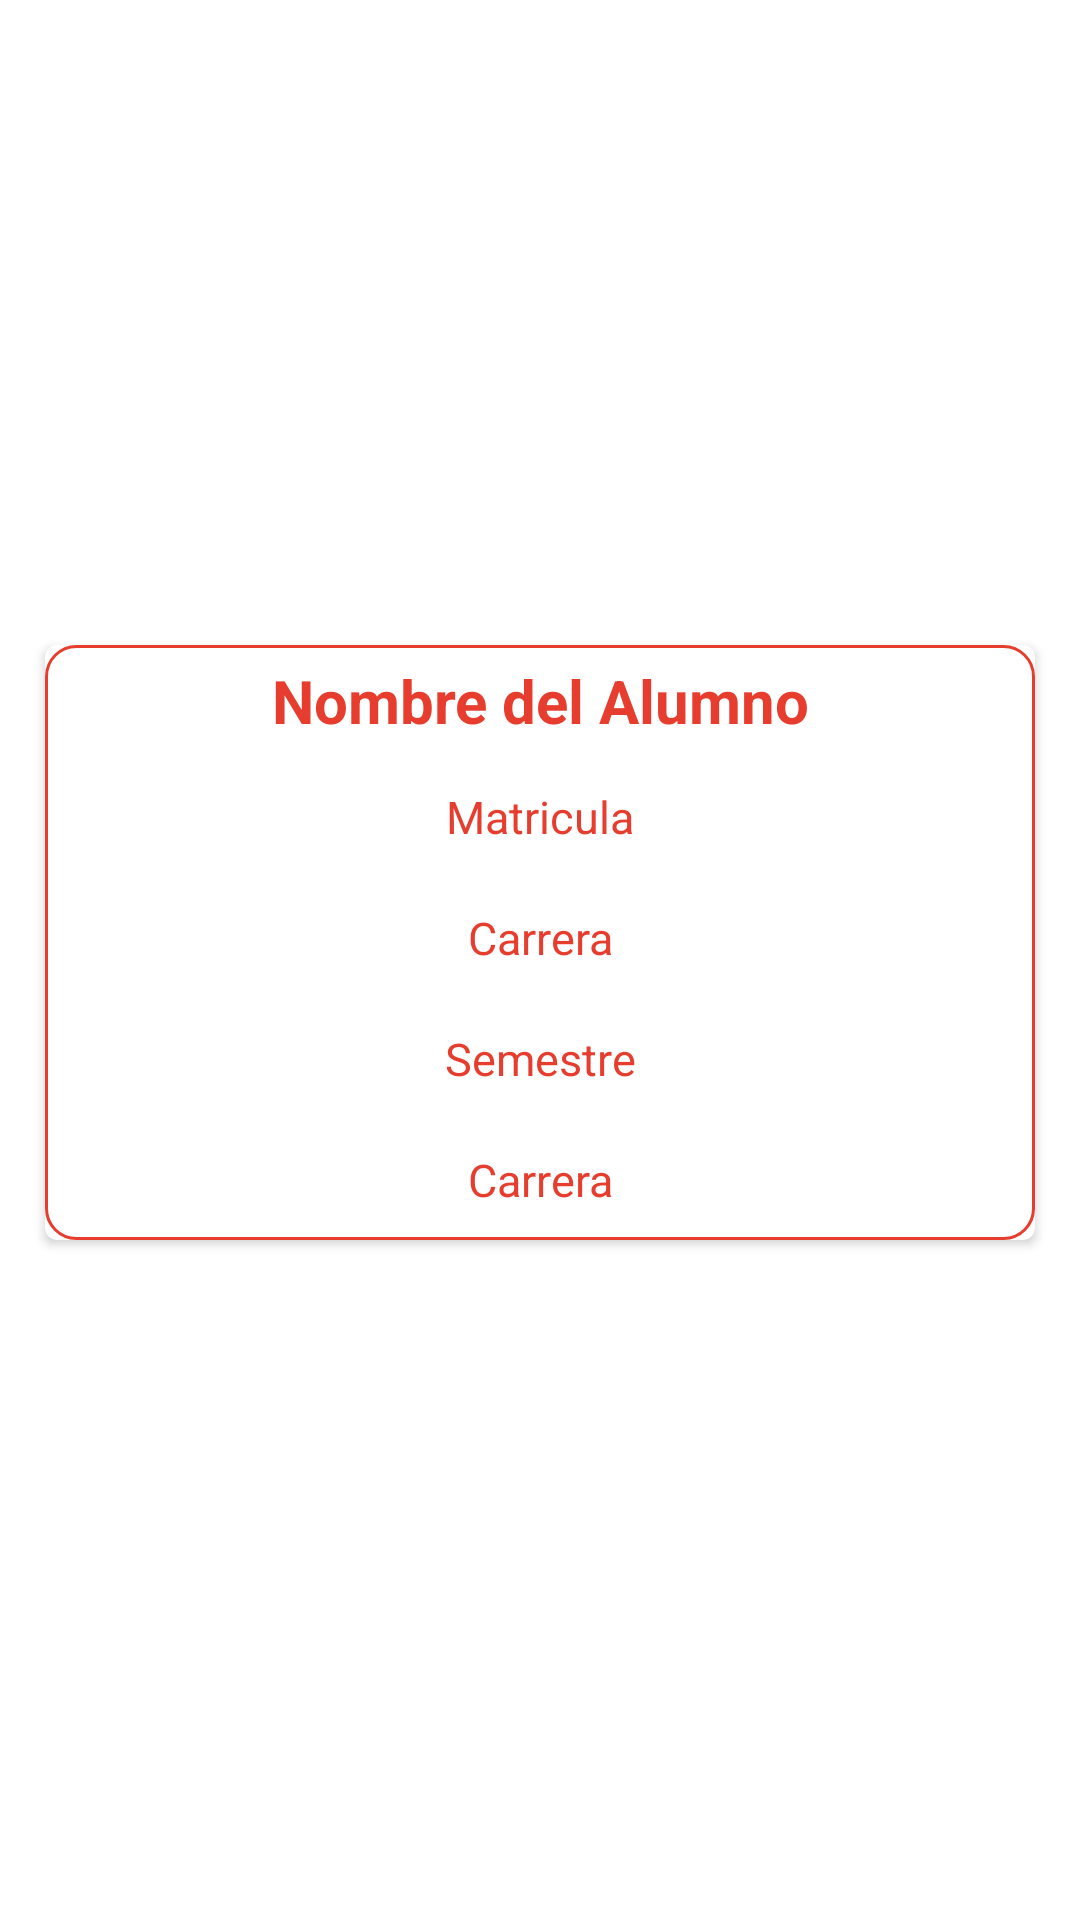

Produce the Android XML layout that renders to this screen, including the resource entries it uses.
<!-- AndroidManifest.xml: application theme Theme.UvmQualification -->
<!-- res/layout/fragment_scolar_info.xml -->
<?xml version="1.0" encoding="utf-8"?>
<androidx.coordinatorlayout.widget.CoordinatorLayout android:layout_width="match_parent"
    android:layout_height="match_parent"
    xmlns:android="http://schemas.android.com/apk/res/android"
    xmlns:app="http://schemas.android.com/apk/res-auto">
    <FrameLayout
        android:layout_width="match_parent"
        android:layout_height="match_parent">
        <ScrollView
            android:layout_width="match_parent"
            android:layout_height="match_parent">
            <LinearLayout
                android:layout_width="match_parent"
                android:layout_height="match_parent"
                android:orientation="vertical">
                <RelativeLayout
                    android:layout_width="match_parent"
                    android:layout_height="200dp">
                    <ImageView
                        android:layout_width="match_parent"
                        android:layout_height="200dp"
                        android:src="@mipmap/ic_launcher"
                        />
                </RelativeLayout>
                <androidx.cardview.widget.CardView
                    android:layout_width="match_parent"
                    android:layout_height="wrap_content"
                    app:cardCornerRadius="4dp"
                    app:cardElevation="2dp"
                    android:layout_margin="15dp">
                    <LinearLayout
                        android:layout_width="match_parent"
                        android:layout_height="wrap_content"
                        android:orientation="vertical"
                        android:background="@drawable/shape_parrafo">

                        <TextView
                            android:id="@+id/tvDetailName"
                            android:layout_width="match_parent"
                            android:layout_height="wrap_content"
                            android:text="Nombre del Alumno"
                            android:textSize="20sp"
                            android:textColor="@color/primary"
                            android:gravity="center_horizontal"
                            android:textStyle="bold"
                            android:layout_margin="5dp"/>
                        <TextView
                            android:id="@+id/tvDetailConferenceTag"
                            android:layout_width="match_parent"
                            android:layout_height="wrap_content"
                            android:text="Matricula"
                            android:textSize="15sp"
                            android:textColor="@color/primary"
                            android:gravity="center_horizontal"
                            android:layout_margin="10dp"/>
                        <TextView
                            android:id="@+id/tvDetail"
                            android:layout_width="match_parent"
                            android:layout_height="wrap_content"
                            android:text="Carrera"
                            android:textSize="15sp"
                            android:textColor="@color/primary"
                            android:gravity="center_horizontal"
                            android:layout_margin="10dp"/>
                        <TextView
                            android:id="@+id/tvDetailAge"
                            android:layout_width="match_parent"
                            android:layout_height="wrap_content"
                            android:text="Semestre"
                            android:textSize="15sp"
                            android:textColor="@color/primary"
                            android:gravity="center_horizontal"
                            android:layout_margin="10dp"/>
                        <TextView
                            android:id="@+id/tvDetailCarrera"
                            android:layout_width="match_parent"
                            android:layout_height="wrap_content"
                            android:text="Carrera"
                            android:textSize="15sp"
                            android:textColor="@color/primary"
                            android:gravity="center_horizontal"
                            android:layout_margin="10dp"/>
                    </LinearLayout>
                </androidx.cardview.widget.CardView>
            </LinearLayout>
        </ScrollView>
    </FrameLayout>

</androidx.coordinatorlayout.widget.CoordinatorLayout>
<!-- resources referenced by this layout -->
<resources>
  <color name="primary">#E63D2E</color>
  <!-- drawable shape_parrafo (drawable) -->
  <?xml version="1.0" encoding="utf-8"?>
  <shape xmlns:android="http://schemas.android.com/apk/res/android">
      <corners
          android:radius="10dp"/>
      <stroke
          android:color="@color/primary"
          android:width="1dp"/>
  </shape>
  <style name="Theme.UvmQualification" parent="Theme.MaterialComponents.DayNight.NoActionBar">
          
          <item name="colorPrimary">@color/primary</item>
          <item name="colorPrimaryVariant">@color/dark</item>
          <item name="colorOnPrimary">@color/white</item>
          
          <item name="colorSecondary">@color/secondary</item>
          <item name="colorSecondaryVariant">@color/teal_700</item>
          <item name="colorOnSecondary">@color/black</item>
          
          <item name="android:statusBarColor" tools:targetApi="l">?attr/colorPrimaryVariant</item>
          
      </style>
  <color name="dark">#B30000</color>
  <color name="white">#FFFFFFFF</color>
  <color name="secondary">#E68600</color>
  <color name="teal_700">#FF018786</color>
  <color name="black">#FF000000</color>
</resources>
